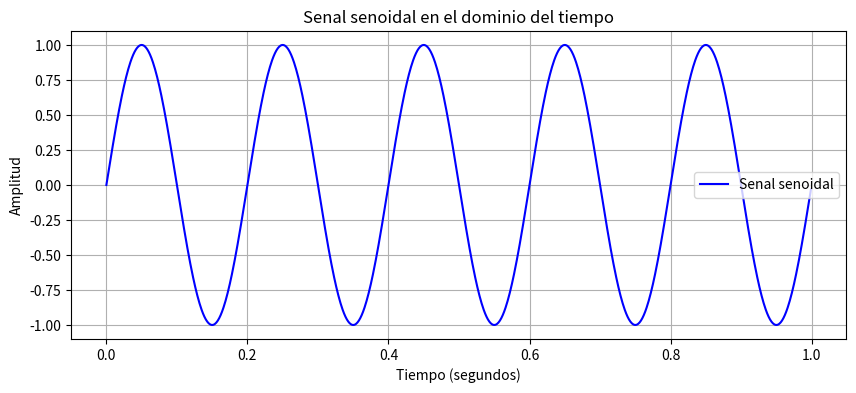
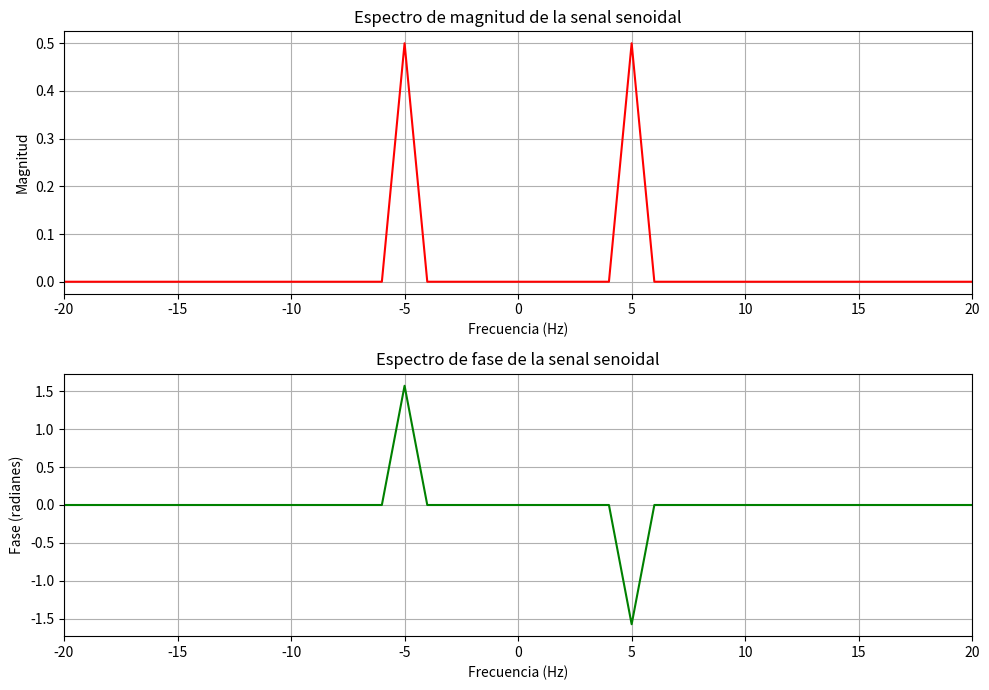
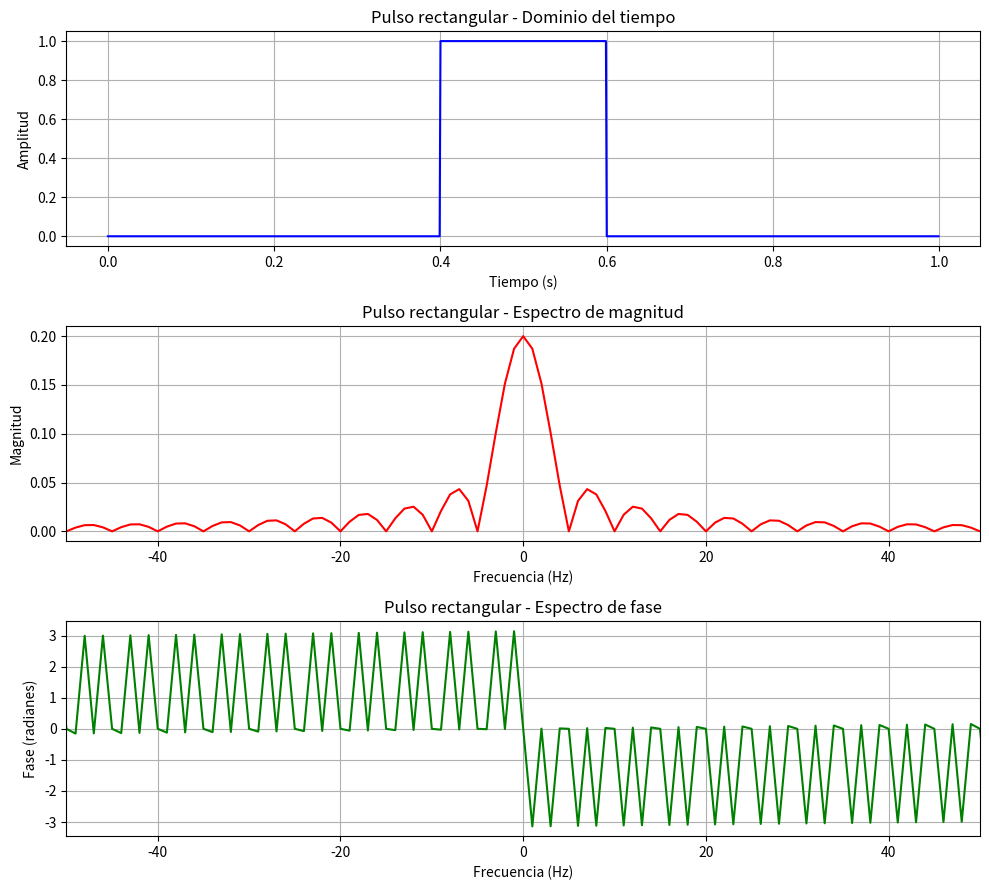
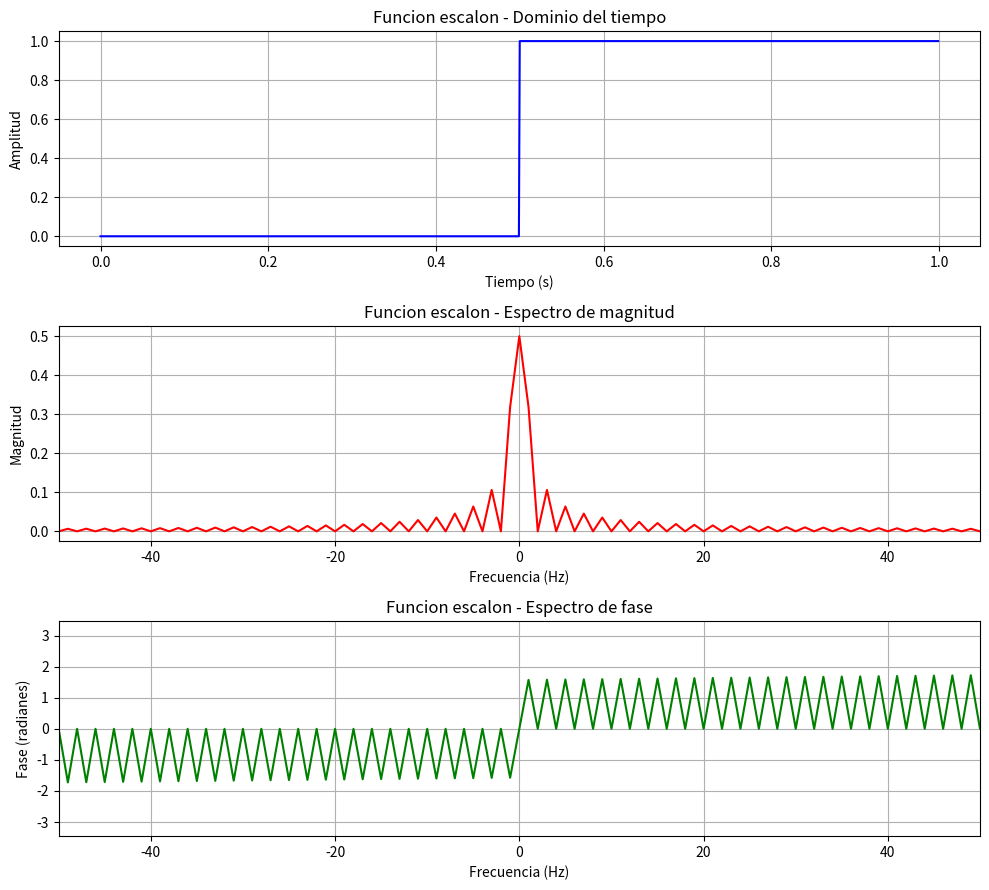

Python code for these plots, in order:

import numpy as np
import matplotlib.pyplot as plt

# Actividad: Analisis de Senales y Sistemas
# Senal senoidal en el dominio del tiempo

# Parametros de la senal
frecuencia = 5  # Frecuencia en Hz
amplitud = 1    # Amplitud de la senal
tiempo = np.linspace(0, 1, 1000, endpoint=False)

# Generar la senal senoidal
senal = amplitud * np.sin(2 * np.pi * frecuencia * tiempo)

# Representar la senal en el dominio del tiempo
plt.figure(figsize=(10, 4))
plt.plot(tiempo, senal, color="blue", label="Senal senoidal")

plt.title("Senal senoidal en el dominio del tiempo")
plt.xlabel("Tiempo (segundos)")
plt.ylabel("Amplitud")
plt.grid(True)
plt.legend()

# Mostrar la grafica
plt.show()

# Transformada de Fourier de la senal senoidal

# Frecuencia de muestreo y numero de muestras
frecuencia_muestreo = 1000
N = len(senal)

# Calcular la Transformada Rapida de Fourier
transformada = np.fft.fft(senal)

# Obtener las frecuencias correspondientes
frecuencias = np.fft.fftfreq(N, d=1/frecuencia_muestreo)

# Centrar las frecuencias y el espectro
frecuencias = np.fft.fftshift(frecuencias)
transformada = np.fft.fftshift(transformada)

# Calcular magnitud normalizada y fase
magnitud = np.abs(transformada) / N
fase = np.angle(transformada)

# Evitar mostrar fases donde la magnitud es casi cero
fase[magnitud < 1e-10] = 0

# Crear las graficas del espectro
plt.figure(figsize=(10, 7))

plt.subplot(2, 1, 1)
plt.plot(frecuencias, magnitud, color="red")
plt.title("Espectro de magnitud de la senal senoidal")
plt.xlabel("Frecuencia (Hz)")
plt.ylabel("Magnitud")
plt.xlim(-20, 20)
plt.grid(True)

plt.subplot(2, 1, 2)
plt.plot(frecuencias, fase, color="green")
plt.title("Espectro de fase de la senal senoidal")
plt.xlabel("Frecuencia (Hz)")
plt.ylabel("Fase (radianes)")
plt.xlim(-20, 20)
plt.grid(True)

plt.tight_layout()
plt.show()

# ==========================================
# SEGUNDA SENAL: PULSO RECTANGULAR
# ==========================================

# Crear un pulso rectangular de 0.2 segundos
pulso = np.where(
    (tiempo >= 0.4) & (tiempo < 0.6), 1, 0
)

# Calcular la Transformada de Fourier
fft_pulso = np.fft.fft(pulso)
fft_pulso = np.fft.fftshift(fft_pulso)

# Calcular magnitud y fase
magnitud_pulso = np.abs(fft_pulso) / N
fase_pulso = np.angle(fft_pulso)

# Evitar fases en componentes casi nulas
fase_pulso[magnitud_pulso < 1e-10] = 0

# Crear las tres graficas
plt.figure(figsize=(10, 9))

# Grafica en el dominio del tiempo
plt.subplot(3, 1, 1)
plt.plot(tiempo, pulso, color="blue")
plt.title("Pulso rectangular - Dominio del tiempo")
plt.xlabel("Tiempo (s)")
plt.ylabel("Amplitud")
plt.grid(True)

# Espectro de magnitud
plt.subplot(3, 1, 2)
plt.plot(frecuencias, magnitud_pulso, color="red")
plt.title("Pulso rectangular - Espectro de magnitud")
plt.xlabel("Frecuencia (Hz)")
plt.ylabel("Magnitud")
plt.xlim(-50, 50)
plt.grid(True)

# Espectro de fase
plt.subplot(3, 1, 3)
plt.plot(frecuencias, fase_pulso, color="green")
plt.title("Pulso rectangular - Espectro de fase")
plt.xlabel("Frecuencia (Hz)")
plt.ylabel("Fase (radianes)")
plt.xlim(-50, 50)
plt.grid(True)

plt.tight_layout()
plt.show()

# ==========================================
# TERCERA SENAL: FUNCION ESCALON
# ==========================================

# Crear la funcion escalon en t = 0.5 segundos
escalon = np.where(tiempo >= 0.5, 1, 0)

# Calcular la Transformada de Fourier
fft_escalon = np.fft.fft(escalon)
fft_escalon = np.fft.fftshift(fft_escalon)

# Calcular magnitud y fase
magnitud_escalon = np.abs(fft_escalon) / N
fase_escalon = np.angle(fft_escalon)

# Evitar fases en componentes casi nulas
fase_escalon[magnitud_escalon < 1e-10] = 0

# Crear las tres graficas
plt.figure(figsize=(10, 9))

# Dominio del tiempo
plt.subplot(3, 1, 1)
plt.plot(tiempo, escalon, color="blue")
plt.title("Funcion escalon - Dominio del tiempo")
plt.xlabel("Tiempo (s)")
plt.ylabel("Amplitud")
plt.grid(True)

# Espectro de magnitud
plt.subplot(3, 1, 2)
plt.plot(frecuencias, magnitud_escalon, color="red")
plt.title("Funcion escalon - Espectro de magnitud")
plt.xlabel("Frecuencia (Hz)")
plt.ylabel("Magnitud")
plt.xlim(-50, 50)
plt.grid(True)

# Espectro de fase
plt.subplot(3, 1, 3)
plt.plot(frecuencias, fase_escalon, color="green")
plt.title("Funcion escalon - Espectro de fase")
plt.xlabel("Frecuencia (Hz)")
plt.ylabel("Fase (radianes)")
plt.xlim(-50, 50)
plt.grid(True)

plt.tight_layout()
plt.show()
